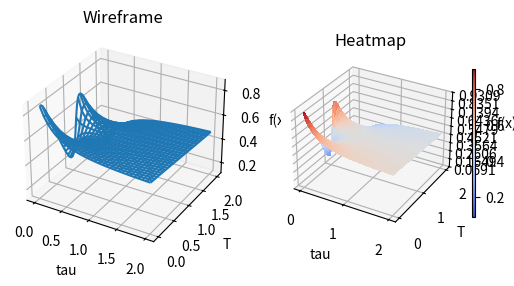

Here is the Python script that generated this plot:
from mpl_toolkits import mplot3d
import numpy as np
import matplotlib.pyplot as plt
from matplotlib import cm
from matplotlib.ticker import LinearLocator

# define 2d function
def f(tau, T):
   # tau = 0.5
   t0 = 1
   x=(2*t0-T)/tau
   x1=(t0-T)/tau
   x2=(-T)/tau
   xi = (np.arctan(x) + np.arctan(-x2))**-1
   return xi*((2*t0-T)*(np.arctan(x)-np.arctan(x1))-\
   (tau/2)*(np.log(1+x**2)-np.log(1+x1**2))+\
   (t0-T)*(np.arctan(x1)-np.arctan(x2))-\
   (tau/2)*(np.log(1+x1**2)-np.log(1+x2**2)))

   # return tau**-1 * xi * (1/(1 + ((t-T)/tau)**2)) 

print(f(0.4, 1))

# set area
xmin, xmax = 0, 2
ymin, ymax = 0, 2

# set resolution for wireframe (intervals to devide (xmin, xmax), (ymin, ymax) into)
xresw, yresw = 30, 60

# set resolution for heatmap (intervals to devide (xmin, xmax), (ymin, ymax) into)
xresh, yresh = 50, 100


xh = np.linspace(xmin, xmax, xresh)
yh = np.linspace(ymin, ymax, yresh)

xw = np.linspace(xmin, xmax, xresw)
yw = np.linspace(ymin, ymax, yresw)

Xw, Yw = np.meshgrid(xw, yw)
Zw = f(Xw, Yw)

Xh, Yh = np.meshgrid(xh, yh)
Zh = f(Xh, Yh)

fig, axs = plt.subplots(1, 2, subplot_kw={"projection": "3d"})

axs[0].plot_wireframe(Xw, Yw, Zw)
axs[0].set_title('Wireframe')
axs[0].set_xlabel('tau')
axs[0].set_ylabel('T')
axs[0].set_zlabel('f(x)')

surf = axs[1].plot_surface(Xh, Yh, Zh, cmap=cm.coolwarm, linewidth=0, antialiased=False)
axs[1].zaxis.set_major_locator(LinearLocator(10))
fig.colorbar(surf, shrink=0.4, aspect=50)
axs[1].set_title('Heatmap')
axs[1].set_xlabel('tau')
axs[1].set_ylabel('T')
axs[1].set_zlabel('f(x)')

plt.show()